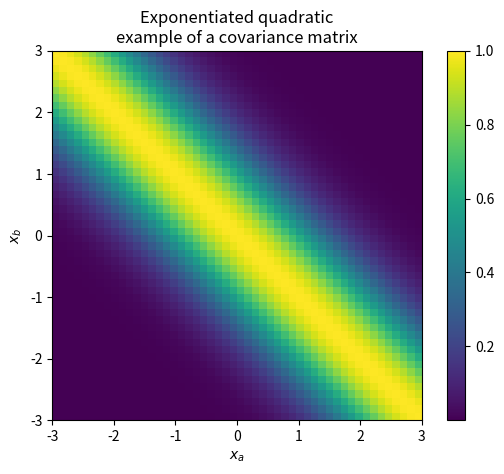

Generate this figure with matplotlib:
import numpy as np
import scipy.spatial
import matplotlib.pyplot as plt

def exp_quadratic(xa, xb):
    return np.exp(-scipy.spatial.distance.cdist(xa, xb, 'minkowski', p=2)**2 / 2)

x = np.linspace(-3, 3, 50).reshape(-1, 1)
z = exp_quadratic(x, x)
plt.imshow(z, extent=[-3, 3, -3, 3])
plt.title('Exponentiated quadratic\nexample of a covariance matrix')
plt.xlabel('$x_a$')
plt.ylabel('$x_b$')
plt.colorbar()
plt.savefig('plot.png')
